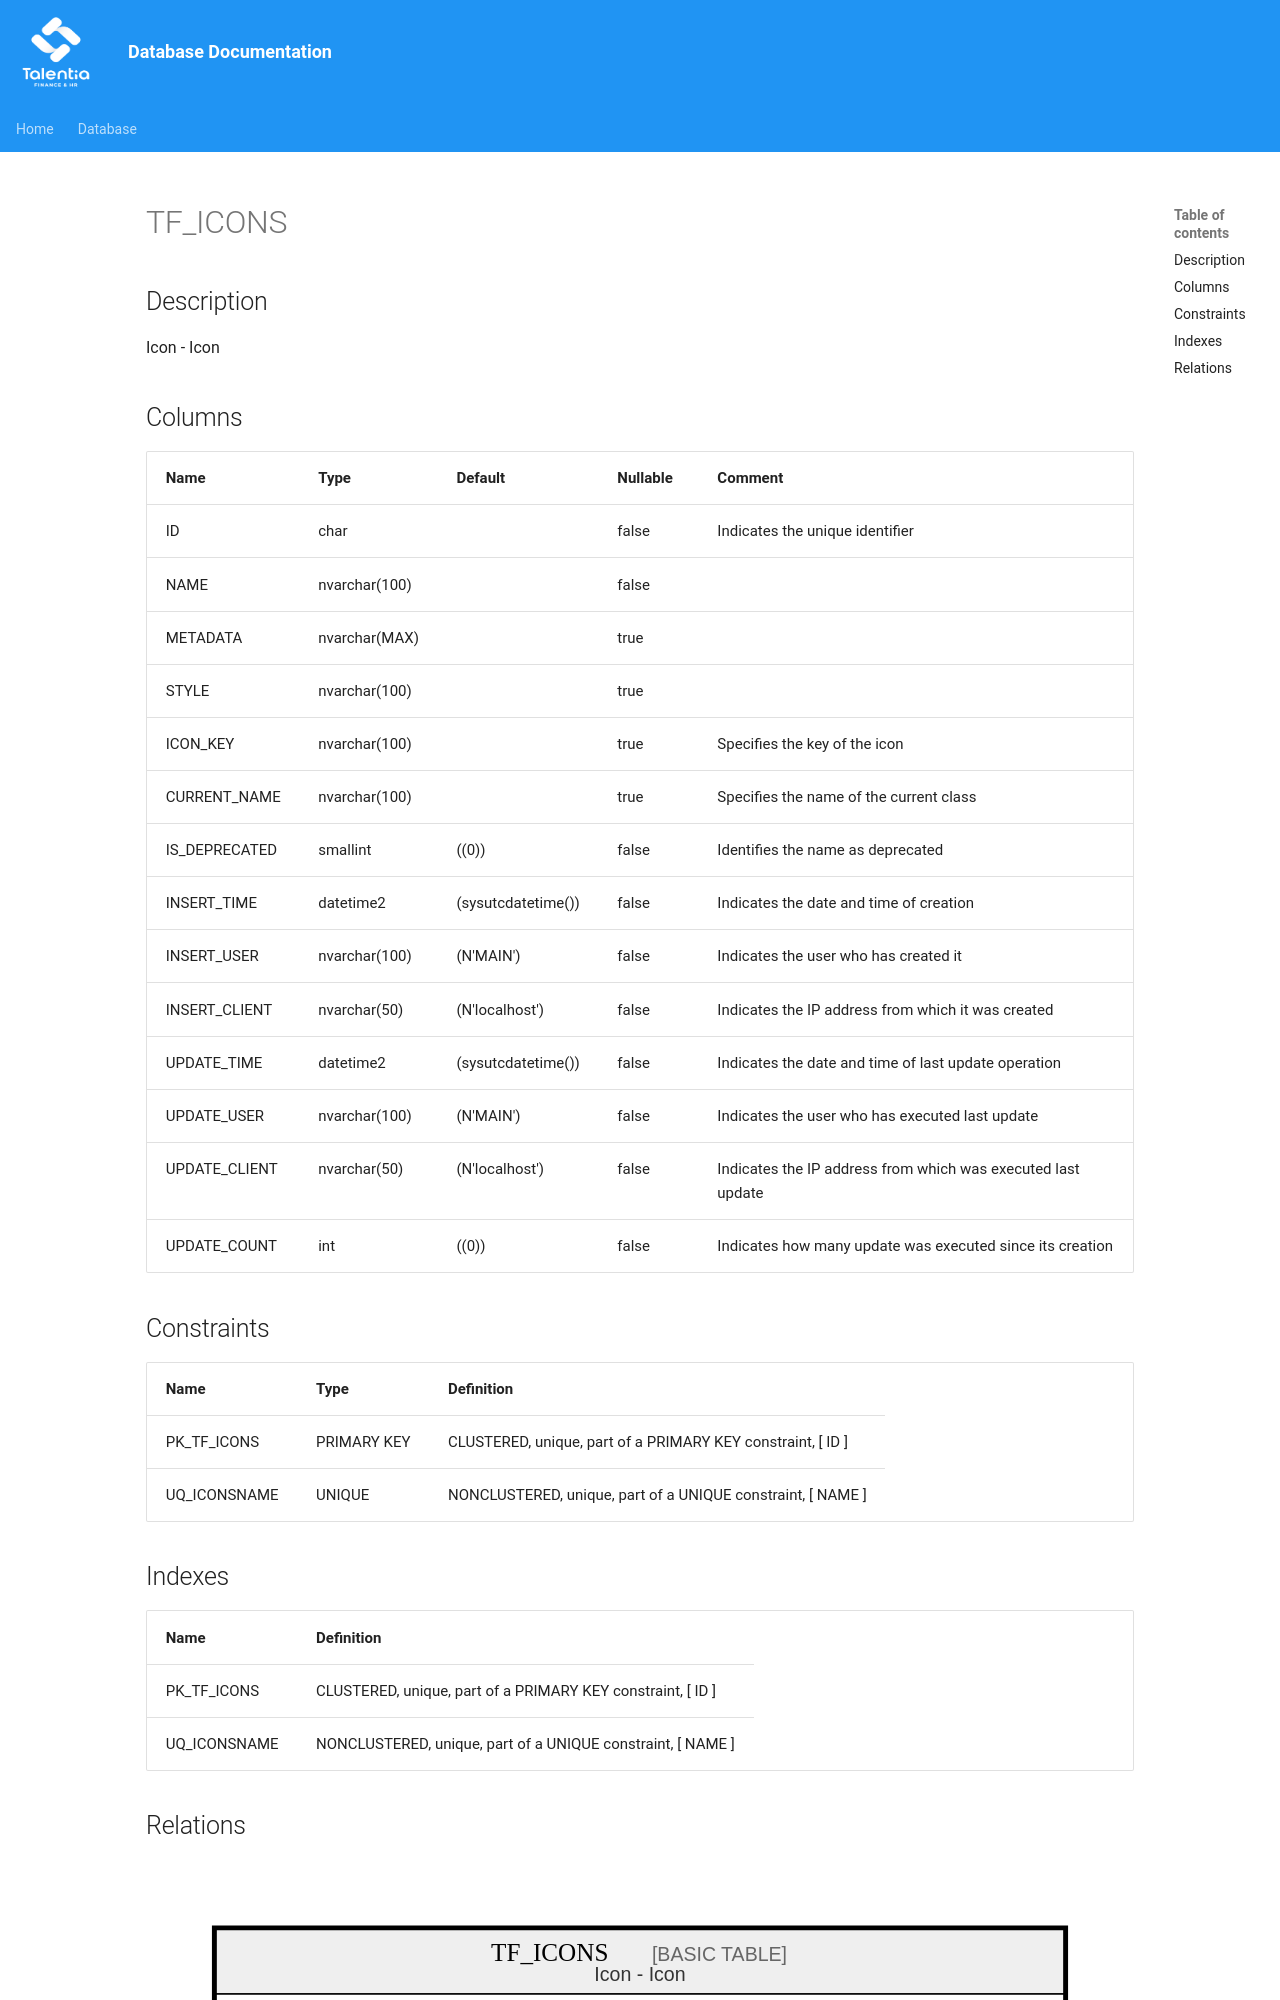

repository: giovanniporcelli/documentazione-db · page: schema/TF_ICONS/index.html · generator: mkdocs

# TF_ICONS

## Description

Icon - Icon  


## Columns

| Name | Type | Default | Nullable | Comment |
| ---- | ---- | ------- | -------- | ------- |
| ID | char |  | false | Indicates the unique identifier |
| NAME | nvarchar(100) |  | false |  |
| METADATA | nvarchar(MAX) |  | true |  |
| STYLE | nvarchar(100) |  | true |  |
| ICON_KEY | nvarchar(100) |  | true | Specifies the key of the icon |
| CURRENT_NAME | nvarchar(100) |  | true | Specifies the name of the current class |
| IS_DEPRECATED | smallint | ((0)) | false | Identifies the name as deprecated |
| INSERT_TIME | datetime2 | (sysutcdatetime()) | false | Indicates the date and time of creation |
| INSERT_USER | nvarchar(100) | (N'MAIN') | false | Indicates the user who has created it |
| INSERT_CLIENT | nvarchar(50) | (N'localhost') | false | Indicates the IP address from which it was created |
| UPDATE_TIME | datetime2 | (sysutcdatetime()) | false | Indicates the date and time of last update operation |
| UPDATE_USER | nvarchar(100) | (N'MAIN') | false | Indicates the user who has executed last update |
| UPDATE_CLIENT | nvarchar(50) | (N'localhost') | false | Indicates the IP address from which was executed last update |
| UPDATE_COUNT | int | ((0)) | false | Indicates how many update was executed since its creation |
